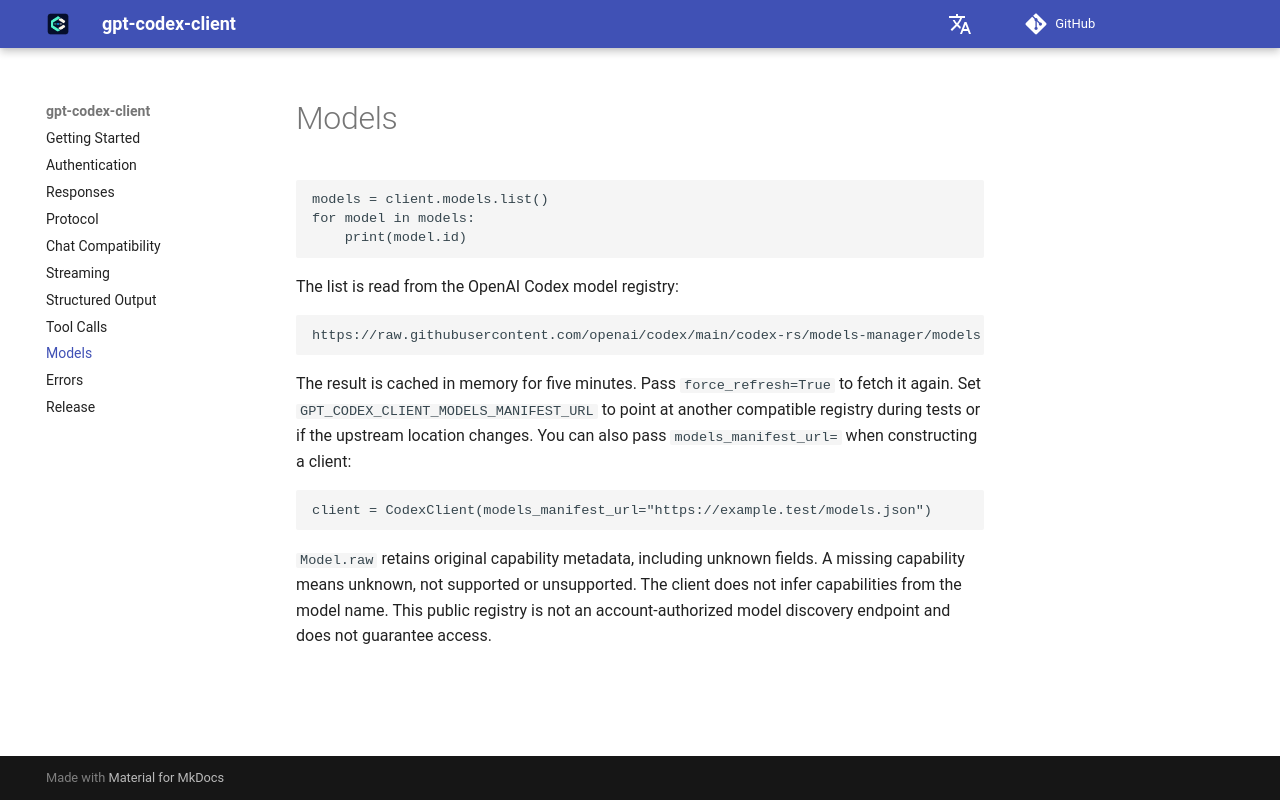

repository: HC-Zhou/gpt-codex-client · page: models/index.html · generator: mkdocs

# Models

```python
models = client.models.list()
for model in models:
    print(model.id)
```

The list is read from the OpenAI Codex model registry:

```text
https://raw.githubusercontent.com/openai/codex/main/codex-rs/models-manager/models.json
```

The result is cached in memory for five minutes. Pass `force_refresh=True` to
fetch it again. Set `GPT_CODEX_CLIENT_MODELS_MANIFEST_URL` to point at another
compatible registry during tests or if the upstream location changes. You can
also pass `models_manifest_url=` when constructing a client:

```python
client = CodexClient(models_manifest_url="https://example.test/models.json")
```

`Model.raw` retains original capability metadata, including unknown fields. A
missing capability means unknown, not supported or unsupported. The client does
not infer capabilities from the model name. This public registry is not an
account-authorized model discovery endpoint and does not guarantee access.
